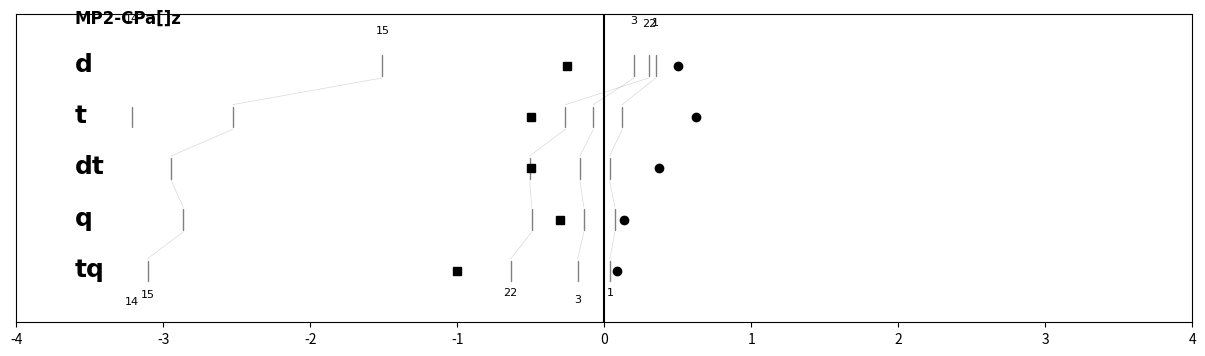
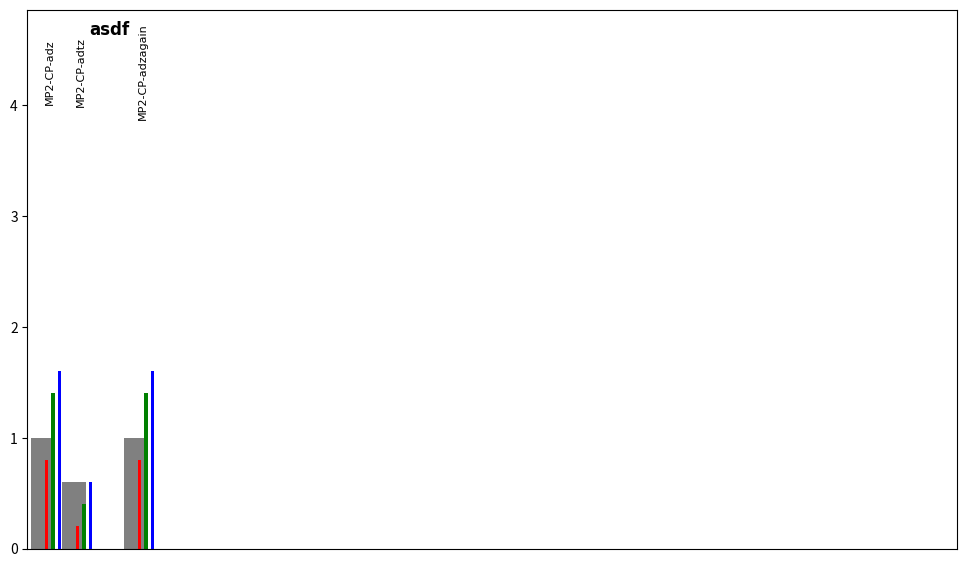

Generate these figures, in order, with matplotlib:
"""Module with matplotlib plotting routines. These are not hooked up to
any particular qcdb data structures but can be called with basic
arguments.

"""


def segment_color(argcolor, saptcolor):
    """Find appropriate color expression between overall color directive
    *argcolor* and particular color availibility *rxncolor*.

    """
    import matplotlib as mpl

    # validate any sapt color
    if saptcolor is not None:
        if saptcolor < 0.0 or saptcolor > 1.0:
            saptcolor = None

    if argcolor is None:
        # no color argument, so take from rxn
        if rxncolor is None:
            clr = 'grey'
        elif saptcolor is not None:
            clr = mpl.cm.jet(saptcolor)
        else:
            clr = rxncolor
    elif argcolor == 'sapt':
        # sapt color from rxn if available
        if saptcolor is not None:
            clr = mpl.cm.jet(saptcolor)
        else:
            clr = 'grey'
    elif argcolor == 'rgb':
        # HB/MX/DD sapt color from rxn if available
        if saptcolor is not None:
            if saptcolor < 0.333:
                clr = 'blue'
            elif saptcolor < 0.667:
                clr = 'green'
            else:
                clr = 'red'
        else:
            clr = 'grey'
    else:
        # color argument is name of mpl color
        clr = argcolor

    return clr


def oldthread(data, labels, color=None, title='', xlimit=4.0, mae=None, mape=None):
    """Generates a tiered slat diagram between model chemistries with
    errors in list *data*, which is supplied as part of the dictionary for
    each participating reaction, along with *dbse* and *rxn* keys in
    argument *data*. The plot is labeled with *title* and each tier with
    an element of *labels* and plotted at *xlimit* from the zero-line. If
    *color* is None, slats are black, if 'sapt', colors are taken from
    sapt_colors module. Summary statistics *mae* are plotted on the
    overbound side and relative statistics *mape* on the underbound side.

    """
    from random import random
    import matplotlib.pyplot as plt
    import matplotlib as mpl
    #import sapt_colors

    Nweft = len(labels)
    positions = range(-1, -1 * Nweft - 1, -1)

    # initialize plot
    fig, ax = plt.subplots(figsize=(12, 7))
    plt.xlim([-xlimit, xlimit])
    plt.ylim([-1 * Nweft - 1, 0])
    plt.yticks([])

    # label plot and tiers
    ax.text(-xlimit + 0.25, -0.25, title,
        verticalalignment='bottom', horizontalalignment='left',
        family='Times New Roman', weight='bold', fontsize=12)
    for weft in labels:
        ax.text(-xlimit + 0.25, -(1.2 + labels.index(weft)), weft,
            verticalalignment='bottom', horizontalalignment='left',
            family='Times New Roman', weight='bold', fontsize=18)

    # plot reaction errors and threads
    for rxn in data:
        xvals = rxn['data']
        toplblposn = next(item for item in xvals if item is not None)
        botlblposn = next(item for item in reversed(xvals) if item is not None)

        # validate any sapt color
        try:
            rxn['color'] *= 1.0
        except (KeyError, TypeError):
            saptcolor = None
        else:
            if rxn['color'] >= 0.0 and rxn['color'] <= 1.0:
                saptcolor = rxn['color']
            else:
                saptcolor = None

        if color is None:
            # no color argument, so take from rxn
            if rxn['color'] is None:
                clr = 'grey'
            elif saptcolor is not None:
                clr = mpl.cm.jet(saptcolor)
            else:
                clr = rxn['color']
        elif color == 'sapt':
            # sapt color from rxn if available
            if saptcolor is not None:
                clr = mpl.cm.jet(saptcolor)
            else:
                clr = 'grey'
        elif color == 'rgb':
            # HB/MX/DD sapt color from rxn if available
            if saptcolor is not None:
                if saptcolor < 0.333:
                    clr = 'blue'
                elif saptcolor < 0.667:
                    clr = 'green'
                else:
                    clr = 'red'
            else:
                clr = 'grey'
        else:
            # color argument is name of mpl color
            clr = color

        ax.plot(xvals, positions, '-', color=clr)
        ax.plot(xvals, positions, '|', color=clr, markersize=10.0)

        ax.text(toplblposn, -0.75 + 0.6 * random(), rxn['sys'],
            verticalalignment='bottom', horizontalalignment='center',
            family='Times New Roman', fontsize=8)
        ax.text(botlblposn, -1 * Nweft - 0.75 + 0.6 * random(), rxn['sys'],
            verticalalignment='bottom', horizontalalignment='center',
            family='Times New Roman', fontsize=8)

    # plot trimmings
    if mae is not None:
        ax.plot([-x for x in mae], positions, 's', color='black')
    if mape is not None:  # equivalent to MAE for a 10 kcal/mol interaction energy
        ax.plot([0.025 * x for x in mape], positions, 'o', color='black')

    plt.axvline(0, color='black')
    plt.show()


def bar(data, title=''):
    #"""Generates a tiered slat diagram between model chemistries with
    #errors in list *data*, which is supplied as part of the dictionary for
    #each participating reaction, along with *dbse* and *rxn* keys in
    #argument *data*. The plot is labeled with *title* and each tier with
    #an element of *labels* and plotted at *xlimit* from the zero-line. If
    #*color* is None, slats are black, if 'sapt', colors are taken from
    #sapt_colors module. Summary statistics *mae* are plotted on the
    #overbound side and relative statistics *mape* on the underbound side.

    #"""
    from random import random
    import matplotlib.pyplot as plt
    import matplotlib as mpl

    # initialize plot, fix dimensions for consistent Illustrator import
    fig, ax = plt.subplots(figsize=(12, 7))
    plt.ylim([0, 4.86])
    plt.xlim([0, 6])
    plt.xticks([])

    # label plot and tiers
    ax.text(0.4, 4.6, title,
        verticalalignment='bottom', horizontalalignment='left',
        family='Times New Roman', weight='bold', fontsize=12)

    widths = [0.15, 0.02, 0.02, 0.02]  # TT, HB, MX, DD
    xval = 0.1  # starting posn along x-axis

    # plot bar sets
    for rxn in data:
        if rxn is not None:
            lefts = [xval, xval + 0.025, xval + 0.065, xval + 0.105]

            rect = ax.bar(lefts, rxn['data'], widths, linewidth=0)
            rect[0].set_color('grey')
            rect[1].set_color('red')
            rect[2].set_color('green')
            rect[3].set_color('blue')

            ax.text(xval + .08, 4.3, rxn['mc'],
                verticalalignment='center', horizontalalignment='right', rotation='vertical',
                family='Times New Roman', fontsize=8)
        xval += 0.20

    plt.show()
    plt.savefig('mplbar_' + title + '.pdf', bbox_inches='tight', transparent=True, format='PDF')


def flat(data, color=None, title='', xlimit=4.0, mae=None, mape=None, view=True):
    """Generates a slat diagram between model chemistries with errors in
    single-item list *data*, which is supplied as part of the dictionary
    for each participating reaction, along with *dbse* and *rxn* keys in
    argument *data*. Limits of plot are *xlimit* from the zero-line. If
    *color* is None, slats are black, if 'sapt', colors are taken from
    sapt_colors module. Summary statistic *mae* is plotted on the
    overbound side and relative statistic *mape* on the underbound side.
    Saves a file with name *title* and plots to screen if *view*.

    """
    from random import random
    import matplotlib.pyplot as plt
    import matplotlib as mpl

    Nweft = 1
    positions = range(-1, -1 * Nweft - 1, -1)

    # initialize plot
    fig, ax = plt.subplots(figsize=(12, 0.33))
    plt.xlim([-xlimit, xlimit])
    plt.ylim([-1 * Nweft - 1, 0])
    plt.yticks([])
    plt.xticks([])
    fig.patch.set_visible(False)
    ax.patch.set_visible(False)
    ax.axis('off')

    plt.axvline(-1.0, color='grey', linewidth=4)
    plt.axvline(-0.3, color='grey', linewidth=4)
    plt.axvline(0.0, color='grey', linewidth=4)
    plt.axvline(0.3, color='grey', linewidth=4)
    plt.axvline(1.0, color='grey', linewidth=4)

    # plot reaction errors and threads
    for rxn in data:
        xvals = rxn['data']

        # validate any sapt color
        try:
            rxn['color'] *= 1.0
        except (KeyError, TypeError):
            saptcolor = None
        else:
            if rxn['color'] >= 0.0 and rxn['color'] <= 1.0:
                saptcolor = rxn['color']
            else:
                saptcolor = None

        if color is None:
            # no color argument, so take from rxn
            if rxn['color'] is None:
                clr = 'grey'
            elif saptcolor is not None:
                clr = mpl.cm.jet(saptcolor)
            else:
                clr = rxn['color']
        elif color == 'sapt':
            # sapt color from rxn if available
            if saptcolor is not None:
                clr = mpl.cm.jet(saptcolor)
            else:
                clr = 'grey'
        elif color == 'rgb':
            # HB/MX/DD sapt color from rxn if available
            if saptcolor is not None:
                if saptcolor < 0.333:
                    clr = 'blue'
                elif saptcolor < 0.667:
                    clr = 'green'
                else:
                    clr = 'red'
            else:
                clr = 'grey'
        else:
            # color argument is name of mpl color
            clr = color

        ax.plot(xvals, positions, '|', color=clr, markersize=13.0)

    # plot trimmings
    if mae is not None:
        #ax.plot(-1 * mae, positions, 's', color='black', markersize=18.0)
        plt.axvline(-1 * mae, color='black', linewidth=12)
    if mape is not None:  # equivalent to MAE for a 10 kcal/mol interaction energy
        ax.plot(0.025 * mape, positions, 'o', color='black', markersize=15.0)

    plt.show()
    plt.savefig('mplflat_' + title + '.pdf', bbox_inches='tight', transparent=True, format='PDF')
    if not view:
        plt.close()


#def mpl_distslat_multiplot_files(pltfile, dbid, dbname, xmin, xmax, mcdats, labels, titles):
#    """Saves a plot with basename *pltfile* with a slat representation
#    of the modelchems errors in *mcdat*. Plot is in PNG, PDF, & EPS
#    and suitable for download, no mouseover properties. Both labeled
#    and labelless (for pub) figures are constructed.
#
#    """
#    import matplotlib as mpl
#    from matplotlib.axes import Subplot
#    import sapt_colors
#    from matplotlib.figure import Figure
#
#    nplots = len(mcdats)
#    fht = nplots * 0.8
#    fig, axt = plt.subplots(figsize=(12.0, fht))
#    plt.subplots_adjust(left=0.01, right=0.99, hspace=0.3)
#
#    axt.set_xticks([])
#    axt.set_yticks([])
#    plt.axis('off')
#
#    for item in range(nplots):
#        mcdat = mcdats[item]
#        label = labels[item]
#        title = titles[item]
#
#        erdat = np.array(mcdat)
#        yvals = np.ones(len(mcdat))
#        y = np.array([sapt_colors.sapt_colors[dbname][i] for i in label])
#
#        ax = Subplot(fig, nplots, 1, item + 1)
#        fig.add_subplot(ax)
#        sc = ax.scatter(erdat, yvals, c=y, s=3000, marker="|", cmap=mpl.cm.jet, vmin=0, vmax=1)
#
#        ax.set_yticks([])
#        ax.set_xticks([])
#        ax.set_frame_on(False)
#        ax.set_xlim([xmin, xmax])
#
#    # Write files with only slats
#    plt.savefig('scratch/' + pltfile + '_plain' + '.png', transparent=True, format='PNG')
#    plt.savefig('scratch/' + pltfile + '_plain' + '.pdf', transparent=True, format='PDF')
#    plt.savefig('scratch/' + pltfile + '_plain' + '.eps', transparent=True, format='EPS')
#
#    # Rewrite files with guides and labels
#    for item in range(nplots):
#        ax_again = fig.add_subplot(nplots, 1, item + 1)
#        ax_again.set_title(titles[item], fontsize=8)
#        ax_again.text(xmin + 0.3, 1.0, stats(np.array(mcdats[item])), fontsize=7, family='monospace', verticalalignment='center')
#        ax_again.plot([0, 0], [0.9, 1.1], color='#cccc00', lw=2)
#        ax_again.set_frame_on(False)
#        ax_again.set_yticks([])
#        ax_again.set_xticks([-12.0, -8.0, -4.0, -2.0, -1.0, 0.0, 1.0, 2.0, 4.0, 8.0, 12.0])
#        ax_again.tick_params(axis='both', which='major', labelbottom='off', bottom='off')
#    ax_again.set_xticks([-12.0, -8.0, -4.0, -2.0, -1.0, 0.0, 1.0, 2.0, 4.0, 8.0, 12.0])
#    ax_again.tick_params(axis='both', which='major', labelbottom='on', bottom='off')
#
#    plt.savefig('scratch/' + pltfile + '_trimd' + '.png', transparent=True, format='PNG')
#    plt.savefig('scratch/' + pltfile + '_trimd' + '.pdf', transparent=True, format='PDF')
#    plt.savefig('scratch/' + pltfile + '_trimd' + '.eps', transparent=True, format='EPS')


def thread(data, labels, color=None, title='', xlimit=4.0, mae=None, mape=None):
    """Generates a tiered slat diagram between model chemistries with
    errors (or simply values) in list *data*, which is supplied as part of the
    dictionary for each participating reaction, along with *dbse* and *rxn* keys
    in argument *data*. The plot is labeled with *title* and each tier with
    an element of *labels* and plotted at *xlimit* from the zero-line. If
    *color* is None, slats are black, if 'sapt', colors are taken from *color*
    key in *data* [0, 1]. Summary statistics *mae* are plotted on the
    overbound side and relative statistics *mape* on the underbound side.

    """
    from random import random
    import matplotlib.pyplot as plt
    import matplotlib as mpl

    # initialize tiers/wefts
    Nweft = len(labels)
    lenS = 0.2
    gapT = 0.04
    positions = range(-1, -1 * Nweft - 1, -1)
    posnS = []
    for weft in range(Nweft):
        posnS.extend([positions[weft] + lenS, positions[weft] - lenS, None])
    posnT = []
    for weft in range(Nweft - 1):
        posnT.extend([positions[weft] - lenS - gapT, positions[weft + 1] + lenS + gapT, None])

    # initialize plot
    fht = Nweft * 0.8
    fig, ax = plt.subplots(figsize=(12, fht))
    plt.subplots_adjust(left=0.01, right=0.99, hspace=0.3)
    plt.xlim([-xlimit, xlimit])
    plt.ylim([-1 * Nweft - 1, 0])
    plt.yticks([])

    # label plot and tiers
    ax.text(-0.9 * xlimit, -0.25, title,
        verticalalignment='bottom', horizontalalignment='left',
        family='Times New Roman', weight='bold', fontsize=12)
    for weft in labels:
        ax.text(-0.9 * xlimit, -(1.2 + labels.index(weft)), weft,
            verticalalignment='bottom', horizontalalignment='left',
            family='Times New Roman', weight='bold', fontsize=18)

    # plot reaction errors and threads
    for rxn in data:

        # preparation
        xvals = rxn['data']
        clr = segment_color(color, rxn['color'] if 'color' in rxn else None)
        slat = []
        for weft in range(Nweft):
            slat.extend([xvals[weft], xvals[weft], None])
        thread = []
        for weft in range(Nweft - 1):
            thread.extend([xvals[weft], xvals[weft + 1], None])

        # plotting
        ax.plot(slat, posnS, color=clr, linewidth=1.0, solid_capstyle='round')
        ax.plot(thread, posnT, color=clr, linewidth=0.5, solid_capstyle='round',
            alpha=0.3)

        # labeling
        try:
            toplblposn = next(item for item in xvals if item is not None)
            botlblposn = next(item for item in reversed(xvals) if item is not None)
        except StopIteration:
            pass
        else:
            ax.text(toplblposn, -0.75 + 0.6 * random(), rxn['sys'],
                verticalalignment='bottom', horizontalalignment='center',
                family='Times New Roman', fontsize=8)
            ax.text(botlblposn, -1 * Nweft - 0.75 + 0.6 * random(), rxn['sys'],
                verticalalignment='bottom', horizontalalignment='center',
                family='Times New Roman', fontsize=8)

    # plot trimmings
    if mae is not None:
        ax.plot([-x for x in mae], positions, 's', color='black')
    if mape is not None:  # equivalent to MAE for a 10 kcal/mol IE
        ax.plot([0.025 * x for x in mape], positions, 'o', color='black')

    plt.axvline(0, color='black')
    plt.show()


if __name__ == "__main__":

    merge_dats = [
    {'dbse':'HSG', 'sys':'1', 'data':[0.3508, 0.1234, 0.0364, 0.0731, 0.0388]},
    {'dbse':'HSG', 'sys':'3', 'data':[0.2036, -0.0736, -0.1650, -0.1380, -0.1806]},
    {'dbse':'S22', 'sys':'14', 'data':[None, -3.2144, None, None, None]},
    {'dbse':'S22', 'sys':'15', 'data':[-1.5090, -2.5263, -2.9452, -2.8633, -3.1059]},
    {'dbse':'S22', 'sys':'22', 'data':[0.3046, -0.2632, -0.5070, -0.4925, -0.6359]}]

    thread(merge_dats, labels=['d', 't', 'dt', 'q', 'tq'], color='sapt',
        title='MP2-CPa[]z', mae=[0.25, 0.5, 0.5, 0.3, 1.0], mape=[20.1, 25, 15, 5.5, 3.6])

    more_dats = [
    {'mc':'MP2-CP-adz', 'data':[1.0, 0.8, 1.4, 1.6]},
    {'mc':'MP2-CP-adtz', 'data':[0.6, 0.2, 0.4, 0.6]},
    None,
    {'mc':'MP2-CP-adzagain', 'data':[1.0, 0.8, 1.4, 1.6]}]

    bar(more_dats, title='asdf')

    single_dats = [
    {'dbse':'HSG', 'sys':'1', 'data':[0.3508]},
    {'dbse':'HSG', 'sys':'3', 'data':[0.2036]},
    {'dbse':'S22', 'sys':'14', 'data':[None]},
    {'dbse':'S22', 'sys':'15', 'data':[-1.5090]},
    {'dbse':'S22', 'sys':'22', 'data':[0.3046]}]

    #flat(single_dats, color='sapt', title='fg_MP2_adz', mae=0.25, mape=20.1)

    flat([{'sys': '1', 'color': 0.6933450559423702, 'data': [0.45730000000000004]}, {'sys': '2', 'color': 0.7627027688599753, 'data': [0.6231999999999998]}, {'sys': '3', 'color': 0.7579958735528617, 'data': [2.7624999999999993]}, {'sys': '4', 'color': 0.7560883254421639, 'data': [2.108600000000001]}, {'sys': '5', 'color': 0.7515161912065955, 'data': [2.2304999999999993]}, {'sys': '6', 'color': 0.7235223893438876, 'data': [1.3782000000000014]}, {'sys': '7', 'color': 0.7120099024225569, 'data': [1.9519000000000002]}, {'sys': '8', 'color': 0.13721565059144678, 'data': [0.13670000000000004]}, {'sys': '9', 'color': 0.3087395095814767, 'data': [0.2966]}, {'sys': '10', 'color': 0.25493207637105103, 'data': [-0.020199999999999996]}, {'sys': '11', 'color': 0.24093814608979347, 'data': [-1.5949999999999998]}, {'sys': '12', 'color': 0.3304746631959777, 'data': [-1.7422000000000004]}, {'sys': '13', 'color': 0.4156050644764822, 'data': [0.0011999999999989797]}, {'sys': '14', 'color': 0.2667207259626991, 'data': [-2.6083999999999996]}, {'sys': '15', 'color': 0.3767053567641695, 'data': [-1.5090000000000003]}, {'sys': '16', 'color': 0.5572641509433963, 'data': [0.10749999999999993]}, {'sys': '17', 'color': 0.4788598239641578, 'data': [0.29669999999999996]}, {'sys': '18', 'color': 0.3799031371351281, 'data': [0.10209999999999964]}, {'sys': '19', 'color': 0.5053227185999078, 'data': [0.16610000000000014]}, {'sys': '20', 'color': 0.2967660584483015, 'data': [-0.37739999999999974]}, {'sys': '21', 'color': 0.38836460733750316, 'data': [-0.4712000000000005]}, {'sys': '22', 'color': 0.5585849893078809, 'data': [0.30460000000000065]}, {'sys': 'BzBz_PD36-1.8', 'color': 0.1383351040559965, 'data': [-1.1921]}, {'sys': 'BzBz_PD34-2.0', 'color': 0.23086034843049832, 'data': [-1.367]}, {'sys': 'BzBz_T-5.2', 'color': 0.254318060864096, 'data': [-0.32230000000000025]}, {'sys': 'BzBz_T-5.1', 'color': 0.26598486566733337, 'data': [-0.3428]}, {'sys': 'BzBz_T-5.0', 'color': 0.28011258347610224, 'data': [-0.36060000000000025]}, {'sys': 'PyPy_S2-3.9', 'color': 0.14520332101084785, 'data': [-0.9853000000000001]}, {'sys': 'PyPy_S2-3.8', 'color': 0.1690757103699542, 'data': [-1.0932]}, {'sys': 'PyPy_S2-3.5', 'color': 0.25615734567417053, 'data': [-1.4617]}, {'sys': 'PyPy_S2-3.7', 'color': 0.19566550224566906, 'data': [-1.2103999999999995]}, {'sys': 'PyPy_S2-3.6', 'color': 0.22476748600170826, 'data': [-1.3333]}, {'sys': 'BzBz_PD32-2.0', 'color': 0.31605681987208084, 'data': [-1.6637]}, {'sys': 'BzBz_T-4.8', 'color': 0.31533827331543723, 'data': [-0.38759999999999994]}, {'sys': 'BzBz_T-4.9', 'color': 0.2966146678069063, 'data': [-0.3759999999999999]}, {'sys': 'BzH2S-3.6', 'color': 0.38284814928043304, 'data': [-0.1886000000000001]}, {'sys': 'BzBz_PD32-1.7', 'color': 0.3128835191478639, 'data': [-1.8703999999999998]}, {'sys': 'BzMe-3.8', 'color': 0.24117892478245323, 'data': [-0.034399999999999986]}, {'sys': 'BzMe-3.9', 'color': 0.22230903086047088, 'data': [-0.046499999999999986]}, {'sys': 'BzH2S-3.7', 'color': 0.36724255203373696, 'data': [-0.21039999999999992]}, {'sys': 'BzMe-3.6', 'color': 0.284901522674611, 'data': [0.007099999999999884]}, {'sys': 'BzMe-3.7', 'color': 0.2621086166558813, 'data': [-0.01770000000000005]}, {'sys': 'BzBz_PD32-1.9', 'color': 0.314711251903219, 'data': [-1.7353999999999998]}, {'sys': 'BzBz_PD32-1.8', 'color': 0.3136181753200793, 'data': [-1.8039999999999998]}, {'sys': 'BzH2S-3.8', 'color': 0.3542001591399945, 'data': [-0.22230000000000016]}, {'sys': 'BzBz_PD36-1.9', 'color': 0.14128552184232473, 'data': [-1.1517]}, {'sys': 'BzBz_S-3.7', 'color': 0.08862098445220466, 'data': [-1.3414]}, {'sys': 'BzH2S-4.0', 'color': 0.33637540012259076, 'data': [-0.2265999999999999]}, {'sys': 'BzBz_PD36-1.5', 'color': 0.13203548045236127, 'data': [-1.3035]}, {'sys': 'BzBz_S-3.8', 'color': 0.0335358832178858, 'data': [-1.2022]}, {'sys': 'BzBz_S-3.9', 'color': 0.021704594689389095, 'data': [-1.0747]}, {'sys': 'PyPy_T3-5.1', 'color': 0.3207725129126432, 'data': [-0.2958000000000003]}, {'sys': 'PyPy_T3-5.0', 'color': 0.3254925304351165, 'data': [-0.30710000000000015]}, {'sys': 'BzBz_PD36-1.7', 'color': 0.13577087141986593, 'data': [-1.2333000000000003]}, {'sys': 'PyPy_T3-4.8', 'color': 0.3443704059902452, 'data': [-0.32010000000000005]}, {'sys': 'PyPy_T3-4.9', 'color': 0.3333442013628509, 'data': [-0.3158999999999996]}, {'sys': 'PyPy_T3-4.7', 'color': 0.35854000505665756, 'data': [-0.31530000000000014]}, {'sys': 'BzBz_PD36-1.6', 'color': 0.13364651314909243, 'data': [-1.2705000000000002]}, {'sys': 'BzMe-4.0', 'color': 0.20560117919562013, 'data': [-0.05389999999999984]}, {'sys': 'MeMe-3.6', 'color': 0.16934865900383142, 'data': [0.18420000000000003]}, {'sys': 'MeMe-3.7', 'color': 0.1422332591197123, 'data': [0.14680000000000004]}, {'sys': 'MeMe-3.4', 'color': 0.23032794290360467, 'data': [0.29279999999999995]}, {'sys': 'MeMe-3.5', 'color': 0.19879551978386897, 'data': [0.23260000000000003]}, {'sys': 'MeMe-3.8', 'color': 0.11744404936205816, 'data': [0.11680000000000001]}, {'sys': 'BzBz_PD34-1.7', 'color': 0.22537382457222138, 'data': [-1.5286999999999997]}, {'sys': 'BzBz_PD34-1.6', 'color': 0.22434088042760192, 'data': [-1.5754000000000001]}, {'sys': 'BzBz_PD32-2.2', 'color': 0.3189891685300601, 'data': [-1.5093999999999999]}, {'sys': 'BzBz_S-4.1', 'color': 0.10884135031532088, 'data': [-0.8547000000000002]}, {'sys': 'BzBz_S-4.0', 'color': 0.06911476296747143, 'data': [-0.9590000000000001]}, {'sys': 'BzBz_PD34-1.8', 'color': 0.22685419834431494, 'data': [-1.476]}, {'sys': 'BzBz_PD34-1.9', 'color': 0.2287079261672095, 'data': [-1.4223999999999997]}, {'sys': 'BzH2S-3.9', 'color': 0.3439077006047999, 'data': [-0.22739999999999982]}, {'sys': 'FaNNFaNN-4.1', 'color': 0.7512716174974567, 'data': [1.7188999999999997]}, {'sys': 'FaNNFaNN-4.0', 'color': 0.7531388297328865, 'data': [1.9555000000000007]}, {'sys': 'FaNNFaNN-4.3', 'color': 0.7478064149182957, 'data': [1.2514000000000003]}, {'sys': 'FaNNFaNN-4.2', 'color': 0.7493794908838113, 'data': [1.4758000000000013]}, {'sys': 'FaOOFaON-4.0', 'color': 0.7589275618320565, 'data': [2.0586]}, {'sys': 'FaOOFaON-3.7', 'color': 0.7619465815742713, 'data': [3.3492999999999995]}, {'sys': 'FaOOFaON-3.9', 'color': 0.7593958895631474, 'data': [2.4471000000000007]}, {'sys': 'FaOOFaON-3.8', 'color': 0.7605108059280967, 'data': [2.8793999999999986]}, {'sys': 'FaONFaON-4.1', 'color': 0.7577459277014137, 'data': [1.8697999999999997]}, {'sys': 'FaOOFaON-3.6', 'color': 0.7633298028299997, 'data': [3.847599999999998]}, {'sys': 'FaNNFaNN-3.9', 'color': 0.7548200901251662, 'data': [2.2089]}, {'sys': 'FaONFaON-3.8', 'color': 0.7582294603551467, 'data': [2.967699999999999]}, {'sys': 'FaONFaON-3.9', 'color': 0.7575285282217349, 'data': [2.578900000000001]}, {'sys': 'FaONFaON-4.2', 'color': 0.7594549221042256, 'data': [1.5579999999999998]}, {'sys': 'FaOOFaNN-3.6', 'color': 0.7661655616885379, 'data': [3.701599999999999]}, {'sys': 'FaOOFaNN-3.7', 'color': 0.7671068376007428, 'data': [3.156500000000001]}, {'sys': 'FaOOFaNN-3.8', 'color': 0.766947626251711, 'data': [2.720700000000001]}, {'sys': 'FaONFaNN-3.9', 'color': 0.7569836601896789, 'data': [2.4281000000000006]}, {'sys': 'FaONFaNN-3.8', 'color': 0.758024548462959, 'data': [2.7561999999999998]}, {'sys': 'FaOOFaOO-3.6', 'color': 0.7623422640217077, 'data': [3.851800000000001]}, {'sys': 'FaOOFaOO-3.7', 'color': 0.7597430792159379, 'data': [3.2754999999999974]}, {'sys': 'FaOOFaOO-3.4', 'color': 0.7672554950739594, 'data': [5.193299999999999]}, {'sys': 'FaOOFaOO-3.5', 'color': 0.764908813123865, 'data': [4.491900000000001]}, {'sys': 'FaONFaNN-4.2', 'color': 0.7549212942233738, 'data': [1.534699999999999]}, {'sys': 'FaONFaNN-4.0', 'color': 0.7559404310956357, 'data': [2.1133000000000024]}, {'sys': 'FaONFaNN-4.1', 'color': 0.7551574698775625, 'data': [1.813900000000002]}, {'sys': 'FaONFaON-4.0', 'color': 0.7572064604483282, 'data': [2.2113999999999994]}, {'sys': 'FaOOFaOO-3.8', 'color': 0.7573810956831686, 'data': [2.7634000000000007]}, {'sys': '1', 'color': 0.2784121805328983, 'data': [0.3508]}, {'sys': '2', 'color': 0.22013842798900166, 'data': [-0.034600000000000186]}, {'sys': '3', 'color': 0.12832496088281312, 'data': [0.20360000000000023]}, {'sys': '4', 'color': 0.6993695033529733, 'data': [1.9092000000000002]}, {'sys': '5', 'color': 0.7371192790053749, 'data': [1.656600000000001]}, {'sys': '6', 'color': 0.5367033190796172, 'data': [0.27970000000000006]}, {'sys': '7', 'color': 0.3014220615964802, 'data': [0.32289999999999974]}, {'sys': '8', 'color': 0.01605867807629261, 'data': [0.12199999999999994]}, {'sys': '9', 'color': 0.6106300539083558, 'data': [0.3075999999999999]}, {'sys': '10', 'color': 0.6146680031333968, 'data': [0.6436000000000002]}, {'sys': '11', 'color': 0.6139747851721759, 'data': [0.4551999999999996]}, {'sys': '12', 'color': 0.32122739401126593, 'data': [0.44260000000000005]}, {'sys': '13', 'color': 0.24678148099136055, 'data': [-0.11789999999999967]}, {'sys': '14', 'color': 0.23700950710597016, 'data': [0.42689999999999995]}, {'sys': '15', 'color': 0.23103396678138563, 'data': [0.3266]}, {'sys': '16', 'color': 0.1922070769654413, 'data': [0.0696000000000001]}, {'sys': '17', 'color': 0.19082151944747366, 'data': [0.11159999999999992]}, {'sys': '18', 'color': 0.2886200282444196, 'data': [0.4114]}, {'sys': '19', 'color': 0.23560171133945224, 'data': [-0.1392]}, {'sys': '20', 'color': 0.3268270751294533, 'data': [0.5593]}, {'sys': '21', 'color': 0.7324460869158442, 'data': [0.6806000000000001]}],
    color='sapt', title='MP2-CP-adz', mae=1.21356003247, mape=24.6665886087, xlimit=4.0)
